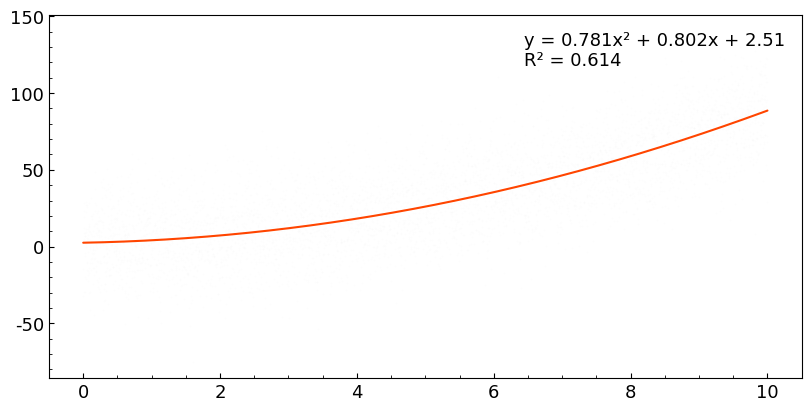

Source code (Python):
import numpy as np
from matplotlib.offsetbox import AnchoredText
import matplotlib.pyplot as plt


# function to convert to superscript
def get_super(x):
    normal = "ABCDEFGHIJKLMNOPQRSTUVWXYZabcdefghijklmnopqrstuvwxyz0123456789+-=()"
    super_s = "ᴬᴮᶜᴰᴱᶠᴳᴴᴵᴶᴷᴸᴹᴺᴼᴾQᴿˢᵀᵁⱽᵂˣʸᶻᵃᵇᶜᵈᵉᶠᵍʰᶦʲᵏˡᵐⁿᵒᵖ۹ʳˢᵗᵘᵛʷˣʸᶻ⁰¹²³⁴⁵⁶⁷⁸⁹⁺⁻⁼⁽⁾"
    res = x.maketrans(''.join(normal), ''.join(super_s))
    return x.translate(res)


def curve(x, y, p, save_path, x_name=None, y_name=None):
    parameter = p.c  # 拟合deg次多项式
    aa = ''  # 方程拼接  ——————————————————
    for i in range(p.o + 1):
        bb = round(parameter[i], 3)
        if bb > 0:
            if i == 0:
                bb = str(bb)
            else:
                bb = ' + ' + str(bb)
        else:
            bb = ' - ' + str(np.absolute(bb))
        if i == p.o:
            aa = aa + bb
        elif i == p.o-1:
            aa = aa + bb + 'x'
        else:
            aa = aa + bb + 'x' + get_super(str(p.o - i))
        # 方程拼接  ——————————————————

    # Plot
    plt.rcParams['xtick.direction'] = 'in'  # 将x周的刻度线方向设置向内
    plt.rcParams['ytick.direction'] = 'in'  # 将y轴的刻度方向设置向内
    plt.rc('font', family='Times New Roman', size=13)
    fig, ax = plt.subplots(constrained_layout=1, figsize=(8, 4), dpi=300)
    # 设置坐标轴名称
    plt.xlabel(x_name)
    plt.ylabel(y_name)
    plt.scatter(x, y, s=1, alpha=0.003)  # 原始数据散点图
    min_, max_ = np.min(x), np.max(x)
    x_ = np.linspace(min_, max_, 200)
    plt.plot(x_, p(x_), color='orangered', linewidth=1.5, solid_capstyle='round')  # 画拟合曲线
    plt.tick_params(which='both', direction='in')  # 设置刻度
    # plt.tick_params(which='major', width=line_pixel)  # 单独设置主刻度
    plt.minorticks_on()  # 开启次刻度

    # 绘制方程式与相关性系数
    at = AnchoredText('y = ' + aa + '\n' + 'R' + get_super('2') + ' = ' + str(round(np.corrcoef(y, p(x))[0, 1] ** 2, 3)),
                      frameon=0, loc='upper right')
    at.patch.set_boxstyle("round,pad=0.,rounding_size=0.2")
    ax.add_artist(at)

    plt.savefig(save_path)
    # plt.show()
    # print('The equation of the curve is:\n', p)
    # print('R^2 = ', round(np.corrcoef(y, p(x))[0, 1] ** 2, 4))


def fitting(x, y, deg, save_path, x_name=None, y_name=None):
    parameter = np.polyfit(x, y, deg)  # 拟合deg次多项式
    p = np.poly1d(parameter)  # 拟合deg次多项式
    curve(x, y, p, save_path, x_name, y_name)
    return p


if __name__ == '__main__':
    x = np.linspace(0, 10, 5000)
    y = 0.765237 * x ** 2 + 1.2 * x + 0.78 + np.random.normal(0, 20, 5000)
    p = fitting(x, y, 2, r'G:')
